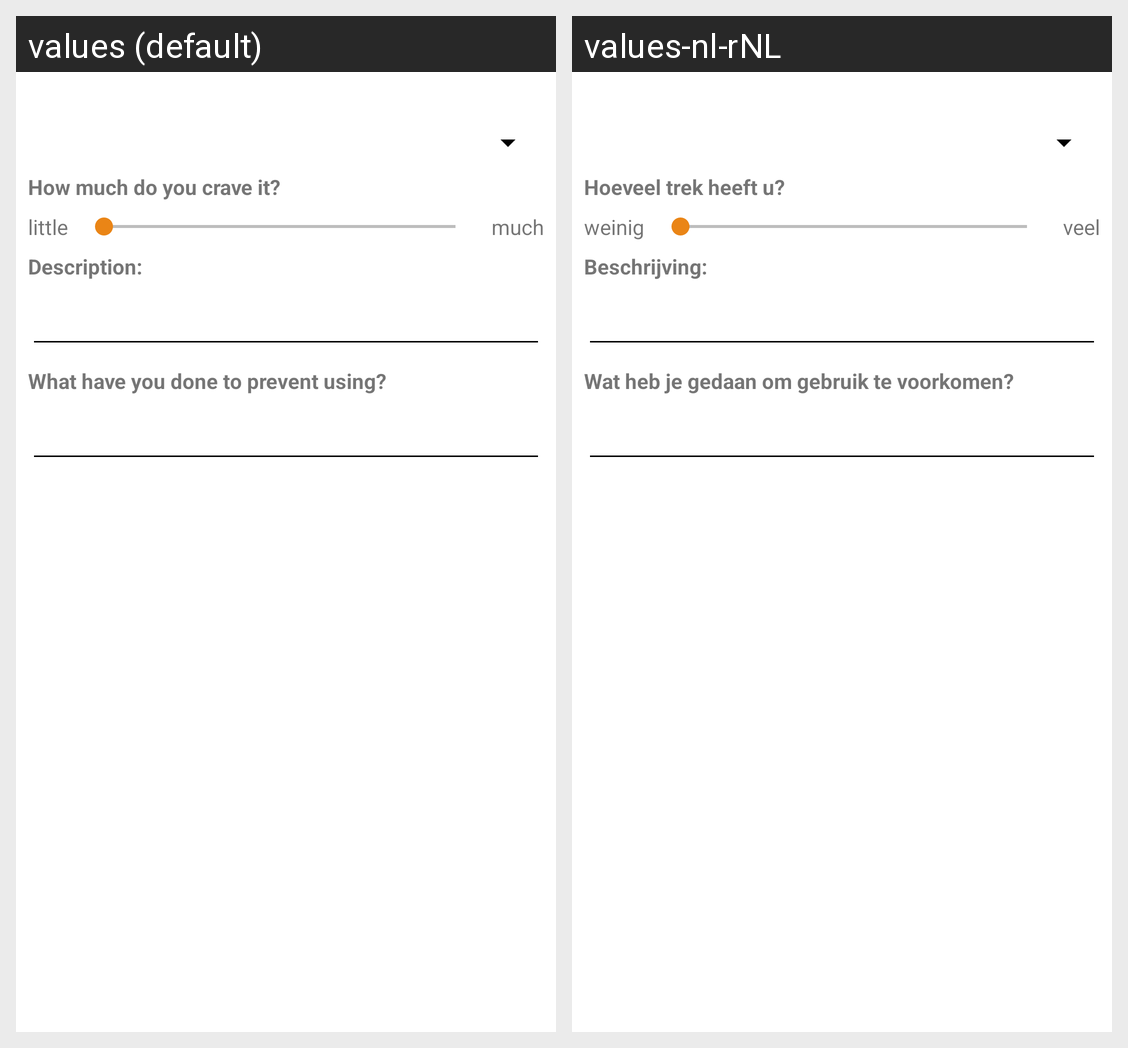

The Android screen above is rendered under two locales of the same app. Produce the string resources it draws, with the default and per-locale values.
Android screen res/layout/dialog_difficult_moment.xml rendered under 2 locales, left to right: values (default), values-nl-rNL. Device: Nexus 5 (rendered at 1080×1920; each locale shown at half size, 540×960, under a caption strip naming it); theme AppTheme.
Strings drawn on this screen, with the default value and each locale's value (text and hints the layout hard-codes, and strings that could not be matched under every locale, appear in the picture but are not listed):

desire
  values: How much do you crave it?
  values-nl-rNL: Hoeveel trek heeft u?

description
  values: Description:
  values-nl-rNL: Beschrijving:

little
  values: little
  values-nl-rNL: weinig

much
  values: much
  values-nl-rNL: veel

prevent
  values: What have you done to prevent using?
  values-nl-rNL: Wat heb je gedaan om gebruik te voorkomen?
